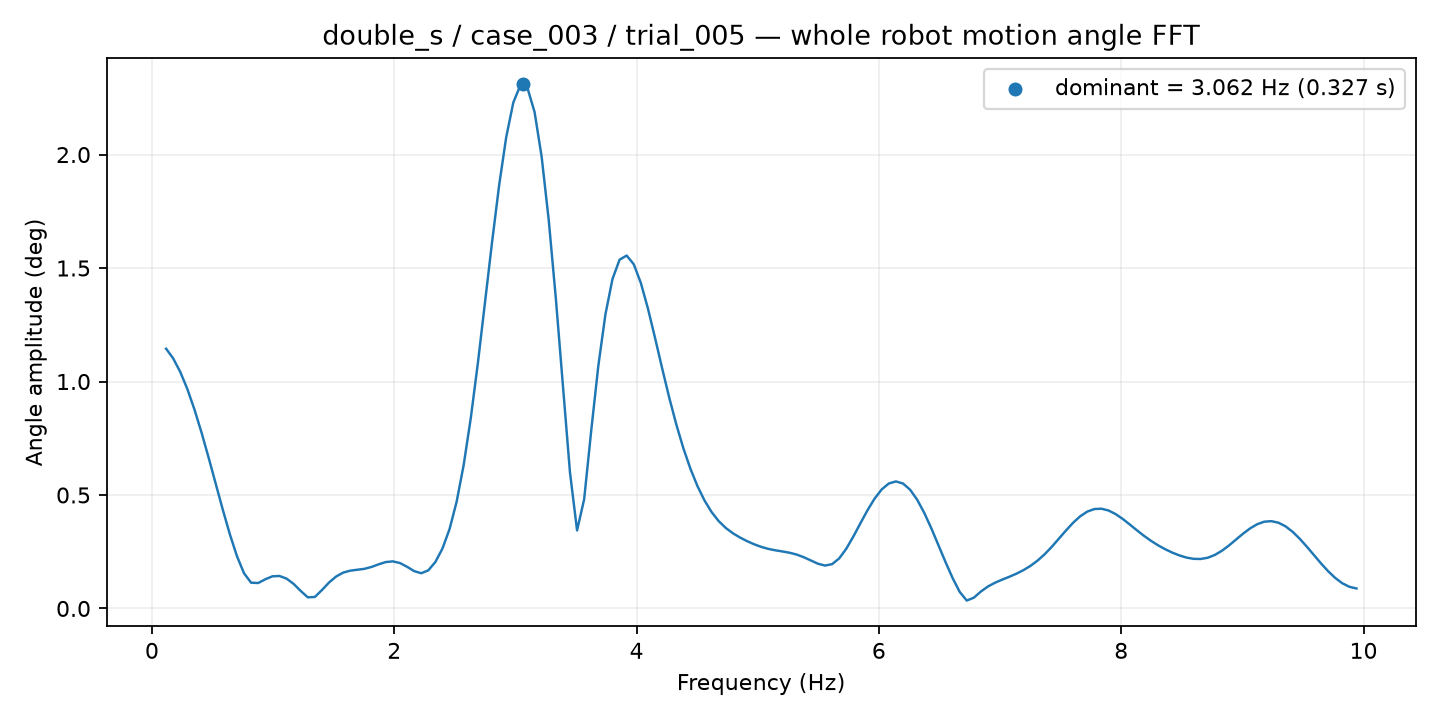

Source data for this figure (header and first rows):
frequency_hz, amplitude_deg
0.117, 1.145
0.1754, 1.102
0.2339, 1.042
0.2924, 0.9668
0.3509, 0.8769
0.4094, 0.7751
0.4679, 0.6647
0.5263, 0.5498
0.5848, 0.4353
0.6433, 0.3268
0.7018, 0.2304
0.7603, 0.155
0.8187, 0.1136
0.8772, 0.1121
0.9357, 0.1286
0.9942, 0.1417
1.053, 0.1432
1.111, 0.1316
1.17, 0.1082
1.228, 0.07717
1.287, 0.04896
1.345, 0.05087
1.404, 0.08138
1.462, 0.1145
1.521, 0.141
1.579, 0.158
1.637, 0.1666
1.696, 0.1704
1.754, 0.1747
1.813, 0.1831
1.871, 0.1946
1.93, 0.2045
1.988, 0.2075
2.047, 0.2003
2.105, 0.1838
2.164, 0.1647
2.222, 0.1553
2.281, 0.1678
2.339, 0.2047
2.398, 0.2639
2.456, 0.3493
2.515, 0.4699
2.573, 0.6329
2.632, 0.8389
2.69, 1.081
2.749, 1.345
2.807, 1.613
2.866, 1.864
2.924, 2.077
2.983, 2.229
3.041, 2.305
3.1, 2.293
3.158, 2.188
3.216, 1.991
3.275, 1.712
3.333, 1.368
3.392, 0.9831
3.45, 0.5994
3.509, 0.344
3.567, 0.481
... 109 more rows
